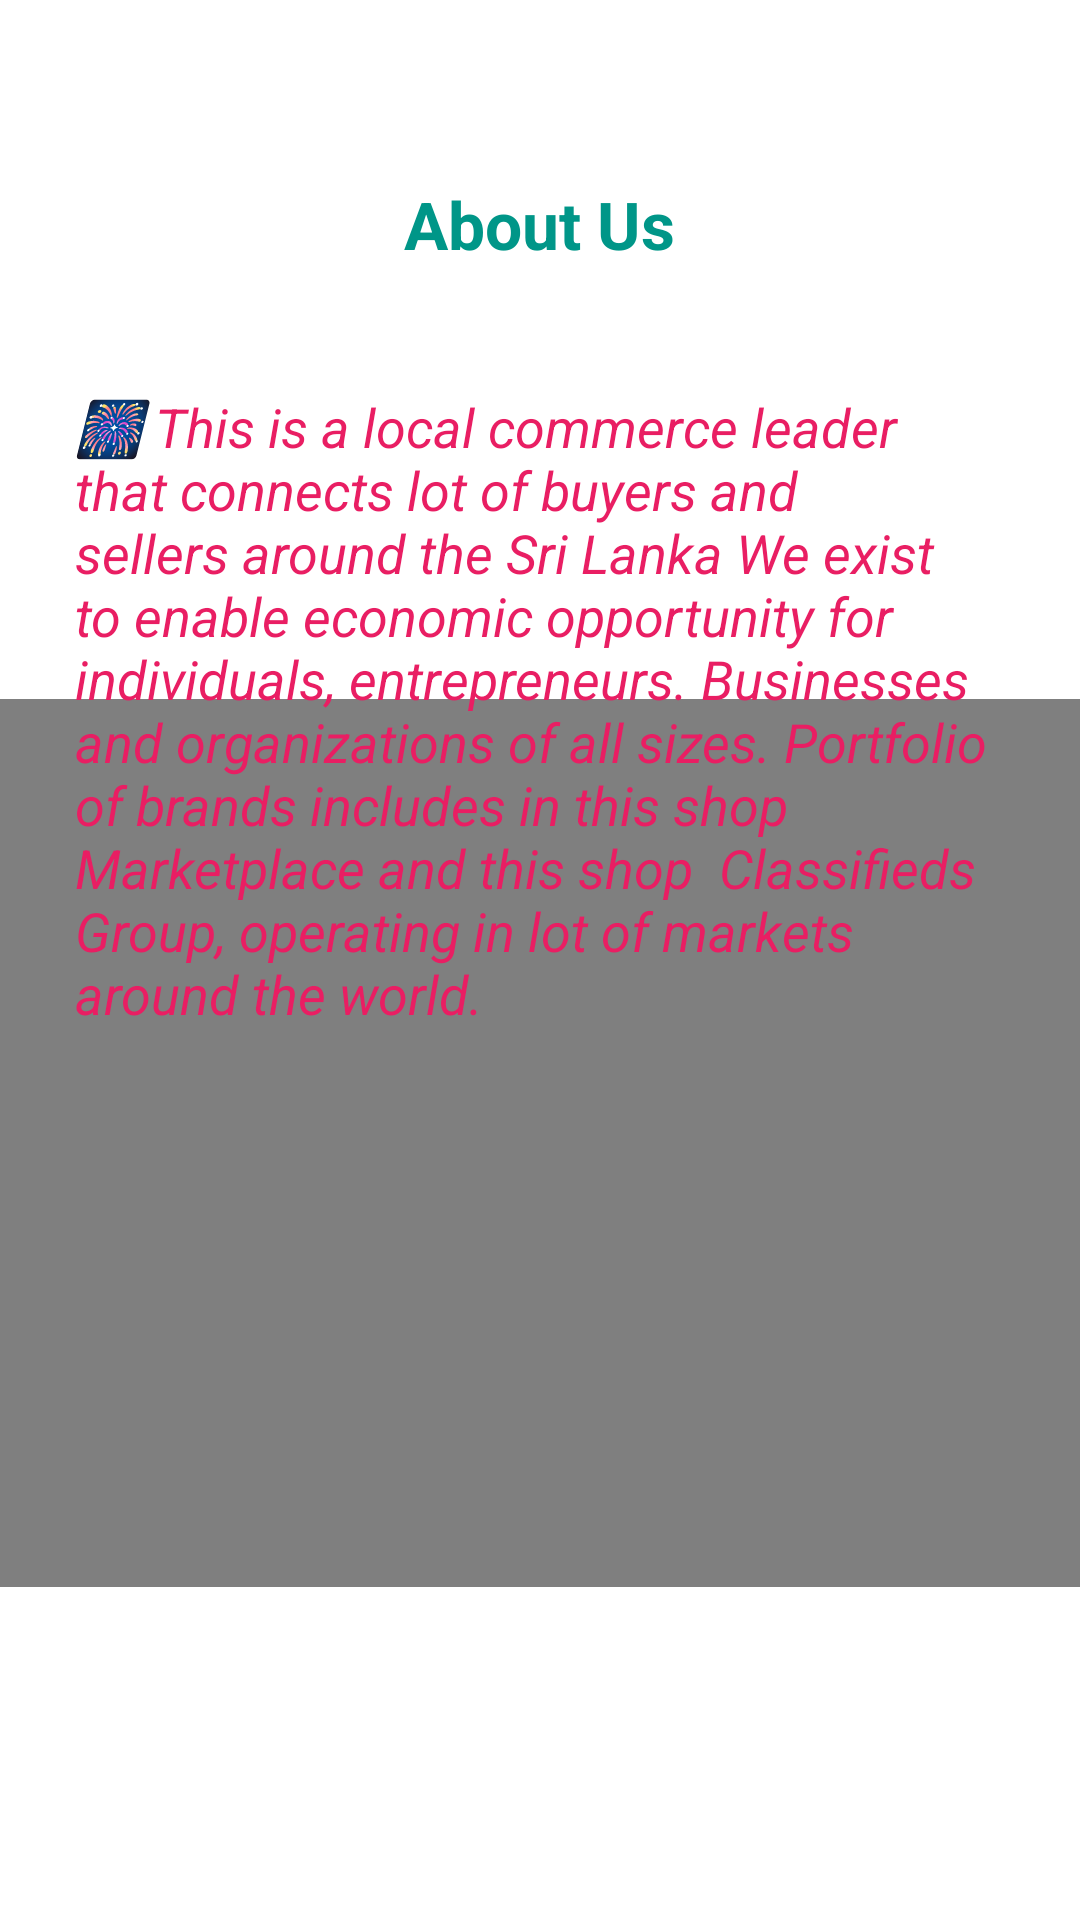

Produce the Android XML layout that renders to this screen, including the resource entries it uses.
<!-- AndroidManifest.xml: application theme Theme.UserApp -->
<!-- res/layout/activity_aboutus.xml -->
<?xml version="1.0" encoding="utf-8"?>
<RelativeLayout xmlns:android="http://schemas.android.com/apk/res/android"
    xmlns:app="http://schemas.android.com/apk/res-auto"
    xmlns:tools="http://schemas.android.com/tools"
    android:layout_width="match_parent"
    android:layout_height="match_parent"
    tools:context=".Aboutus">


    <VideoView
        android:id="@+id/videoView1"

        android:layout_width="match_parent"
        android:layout_height="296dp"
        android:layout_alignParentStart="true"
        android:layout_alignParentLeft="true"
        android:layout_alignParentEnd="true"
        android:layout_alignParentBottom="true"
        android:layout_marginStart="-2dp"
        android:layout_marginLeft="-2dp"

        android:layout_marginBottom="111dp" />

    <TextView
        android:id="@+id/textView6"
        android:layout_width="wrap_content"
        android:layout_height="wrap_content"
        android:layout_centerHorizontal="true"
        android:layout_marginTop="60dp"
        android:text="About Us"
        android:textColor="#009688"
        android:textStyle="bold"
        android:textSize="22dp"
        />

    <TextView
        android:id="@+id/textView7"
        android:layout_width="381dp"
        android:layout_height="wrap_content"
        android:layout_centerHorizontal="true"
        android:layout_marginLeft="50dp"
        android:layout_marginTop="130dp"
        android:text="🎆 This is a local commerce leader that connects lot of buyers and sellers around the Sri Lanka We exist to enable economic opportunity for individuals, entrepreneurs. Businesses and organizations of all sizes. Portfolio of brands includes in this shop Marketplace and this shop  Classifieds Group, operating in lot of markets around the world."
        android:textColor="#E91E63"
        android:textSize="18sp"
        android:textStyle="italic"/>



</RelativeLayout>
<!-- resources referenced by this layout -->
<resources>
  <style name="Theme.UserApp" parent="Theme.MaterialComponents.DayNight.DarkActionBar">
          
          <item name="colorPrimary">@color/purple_500</item>
          <item name="colorPrimaryVariant">@color/purple_700</item>
          <item name="colorOnPrimary">@color/white</item>
          
          <item name="colorSecondary">@color/teal_200</item>
          <item name="colorSecondaryVariant">@color/teal_700</item>
          <item name="colorOnSecondary">@color/black</item>
          
          <item name="android:statusBarColor" tools:targetApi="l">?attr/colorPrimaryVariant</item>
          
      </style>
  <color name="purple_500">#FF6200EE</color>
  <color name="purple_700">#FF3700B3</color>
  <color name="white">#FFFFFFFF</color>
  <color name="teal_200">#FF03DAC5</color>
  <color name="teal_700">#FF018786</color>
  <color name="black">#FF000000</color>
</resources>
